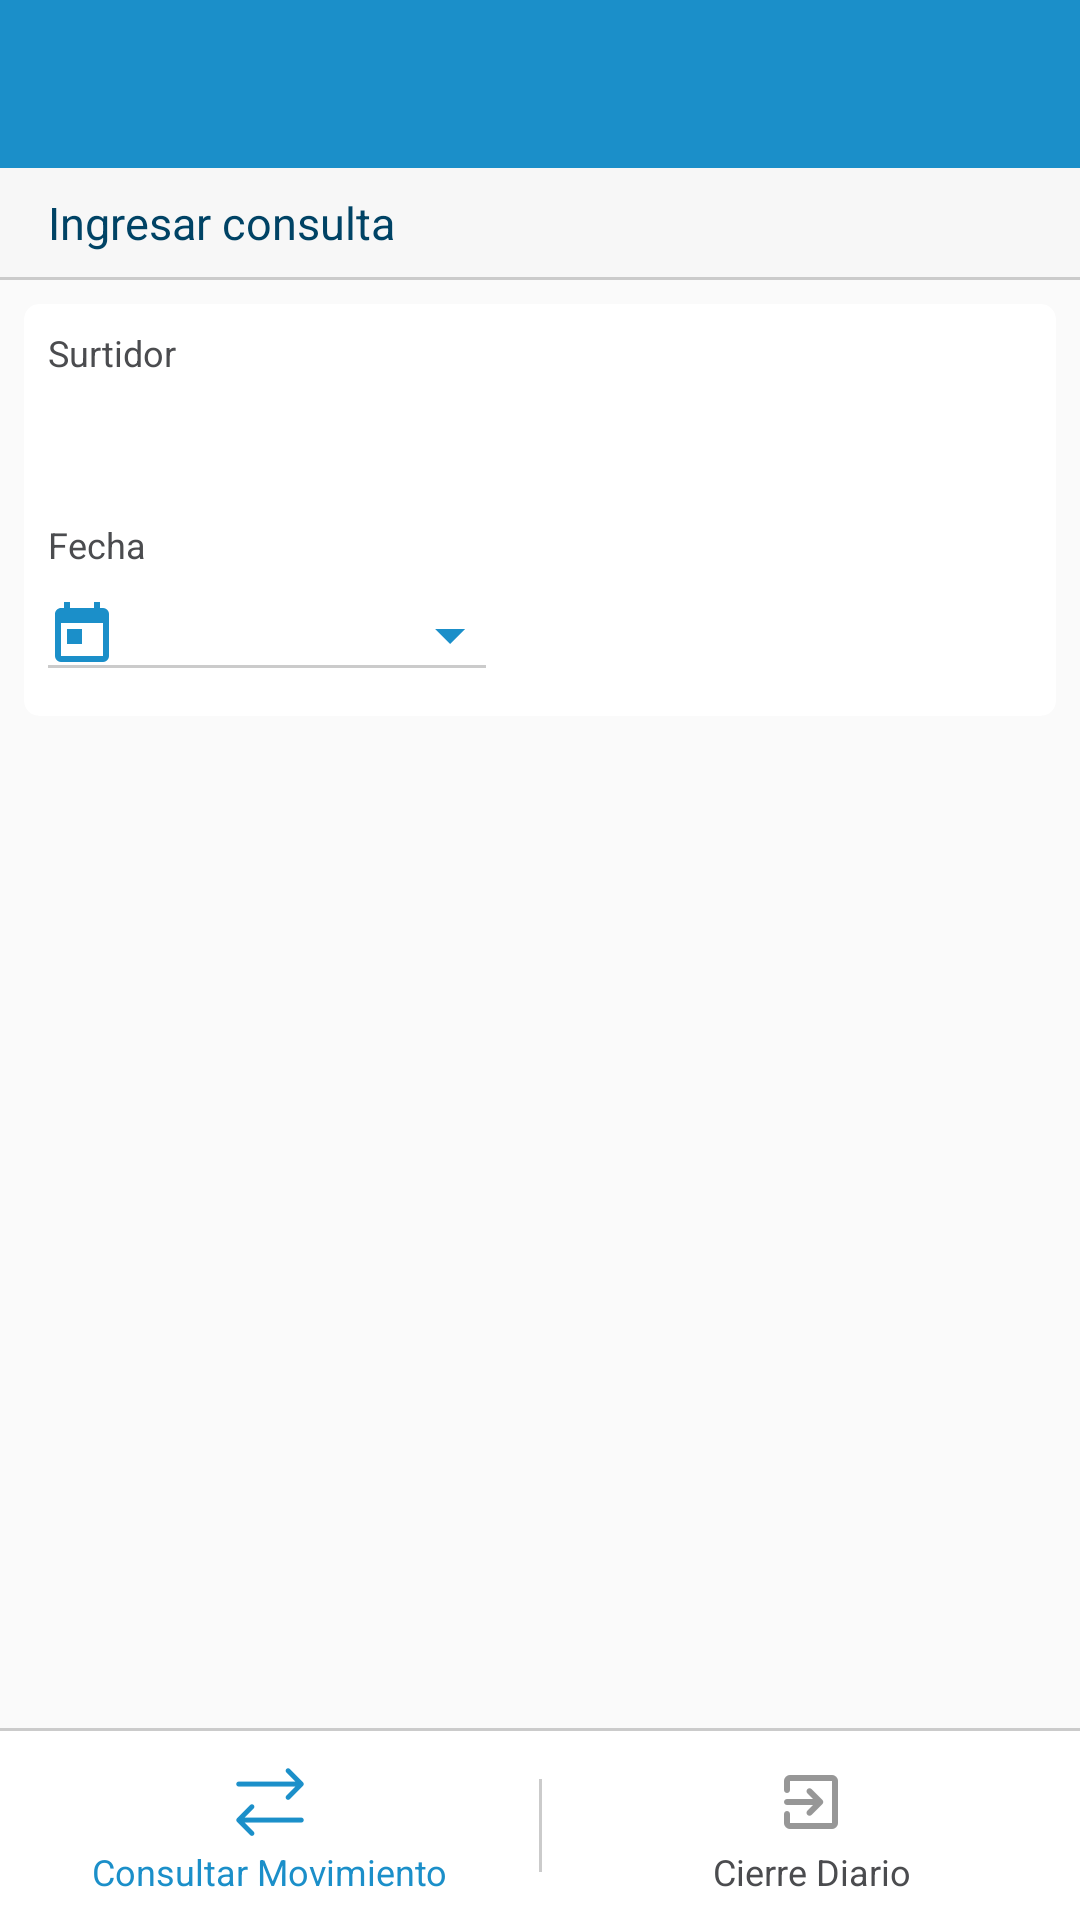

Android layout source for this screen:
<!-- AndroidManifest.xml: application theme AppThemeGMD -->
<!-- res/layout/activity_query_daily.xml -->
<?xml version="1.0" encoding="utf-8"?>
<RelativeLayout xmlns:android="http://schemas.android.com/apk/res/android"
    xmlns:app="http://schemas.android.com/apk/res-auto"
    xmlns:tools="http://schemas.android.com/tools"
    android:layout_width="match_parent"
    android:layout_height="match_parent"
    tools:context=".view.activity.QueryDailyActivity">

    <android.support.design.widget.AppBarLayout
        android:id="@+id/toolbarLayout"
        android:layout_width="match_parent"
        android:layout_height="wrap_content"
        android:layout_alignParentTop="true">

        <include
            android:id="@+id/toolbar"
            layout="@layout/toolbar_buttons" />

    </android.support.design.widget.AppBarLayout>

    <LinearLayout
        android:id="@+id/linearLayout3"
        android:layout_width="match_parent"
        android:layout_height="wrap_content"
        android:layout_below="@+id/toolbarLayout"
        android:background="@color/ultra_light_gray"
        android:gravity="center_vertical|center_horizontal|center"
        android:orientation="vertical">

        <TextView
            android:id="@+id/textView7"
            android:layout_width="match_parent"
            android:layout_height="wrap_content"
            android:layout_marginBottom="@dimen/half_constraint"
            android:layout_marginEnd="@dimen/standard_constraint"
            android:layout_marginStart="@dimen/standard_constraint"
            android:layout_marginTop="@dimen/half_constraint"
            android:text="@string/input_query"
            android:textAppearance="@style/SubtitleBlue.Theme" />

        <View
            android:layout_width="match_parent"
            android:layout_height="@dimen/line_height"
            android:background="@color/light_gray"
            android:orientation="horizontal">

        </View>
    </LinearLayout>

    <ScrollView xmlns:android="http://schemas.android.com/apk/res/android"
        xmlns:app="http://schemas.android.com/apk/res-auto"
        xmlns:tools="http://schemas.android.com/tools"
        android:layout_width="match_parent"
        android:layout_height="wrap_content"
        android:layout_above="@+id/linearLayoutBottom"
        android:layout_below="@+id/linearLayout3">

        <LinearLayout
            android:id="@+id/linearLayout9"
            android:layout_width="match_parent"
            android:layout_height="wrap_content"
            android:orientation="vertical">

            <android.support.v7.widget.CardView
                android:id="@+id/cardView"
                android:layout_width="match_parent"
                android:layout_height="wrap_content"
                android:layout_margin="@dimen/half_constraint"
                app:cardCornerRadius="@dimen/button_radius"
                app:cardElevation="0dp">

                <LinearLayout
                    android:layout_width="match_parent"
                    android:layout_height="wrap_content"
                    android:orientation="vertical">

                    <LinearLayout
                        android:id="@+id/linearLayout2"
                        android:layout_width="match_parent"
                        android:layout_height="wrap_content"
                        android:layout_margin="@dimen/half_constraint"
                        android:orientation="vertical"
                        app:layout_constraintEnd_toEndOf="parent"
                        app:layout_constraintStart_toStartOf="parent"
                        app:layout_constraintTop_toBottomOf="@+id/linearLayout3">

                        <TextView
                            android:layout_width="match_parent"
                            android:layout_height="wrap_content"
                            android:text="@string/pump"
                            android:textAppearance="@style/DescriptionTitleGray.Theme" />

                        <TextView
                            android:id="@+id/txtSurtidor"
                            android:layout_width="match_parent"
                            android:layout_height="wrap_content"
                            android:layout_marginBottom="@dimen/constraint_bottom"
                            tools:text="LABARTHE"
                            android:textAppearance="@style/TitleBlue.Theme" />

                        <RelativeLayout
                            android:layout_width="150dp"
                            android:layout_height="match_parent"
                            android:id="@+id/fecha_content">

                            <Button
                                android:layout_width="match_parent"
                                android:layout_height="wrap_content"
                                android:background="@color/transparent"
                                android:onClick="onClickDate" />

                            <LinearLayout
                                android:layout_width="match_parent"
                                android:layout_height="wrap_content"
                                android:orientation="vertical">

                                <TextView
                                    android:layout_width="match_parent"
                                    android:layout_height="wrap_content"
                                    android:text="@string/date"
                                    android:textAppearance="@style/DescriptionTitleGray.Theme" />

                                <EditText
                                    android:id="@+id/txtDate"
                                    style="@style/TitleBlue.Theme"
                                    android:layout_width="match_parent"
                                    android:layout_height="wrap_content"
                                    android:layout_marginStart="-5dp"
                                    android:textAlignment="center"
                                    android:clickable="false"
                                    android:cursorVisible="false"
                                    android:ems="10"
                                    android:focusable="false"
                                    android:drawableStart="@drawable/calendar_today"
                                    android:drawableEnd="@drawable/menu_down"
                                    android:focusableInTouchMode="false"
                                    android:hint="@null"
                                    android:inputType="numberDecimal"
                                    tools:text="13/04/2018" />
                            </LinearLayout>
                        </RelativeLayout>

                    </LinearLayout>
                </LinearLayout>
            </android.support.v7.widget.CardView>

        </LinearLayout>

    </ScrollView>

    <LinearLayout
        android:id="@+id/linearLayoutBottom"
        android:layout_width="match_parent"
        android:layout_height="64dp"
        android:layout_alignParentBottom="true"
        android:background="@color/white"
        android:orientation="vertical">

        <View
            android:layout_width="match_parent"
            android:layout_height="@dimen/line_height"
            android:background="@color/light_gray"
            android:orientation="vertical" />

        <LinearLayout
            android:layout_width="match_parent"
            android:layout_height="match_parent"
            android:orientation="horizontal">

            <FrameLayout
                android:layout_width="match_parent"
                android:layout_height="match_parent"
                android:layout_weight="1">

                <ImageButton
                    android:id="@+id/imageButton2"
                    android:layout_width="match_parent"
                    android:layout_height="match_parent"
                    android:background="@color/transparent"
                    android:contentDescription="@null"
                    android:paddingBottom="16dp"

                    app:srcCompat="@drawable/icon_movimientos_blue" />

                <TextView
                    android:id="@+id/textView8"
                    android:layout_width="match_parent"
                    android:layout_height="match_parent"
                    android:gravity="bottom|center_horizontal"
                    android:paddingBottom="8dp"
                    android:text="@string/consult_activities"
                    android:textAppearance="@style/DescriptionTitleBlue.Theme" />


            </FrameLayout>

            <View
                android:layout_width="@dimen/line_height"
                android:layout_height="wrap_content"
                android:layout_marginBottom="@dimen/standard_constraint"
                android:layout_marginTop="@dimen/standard_constraint"
                android:background="@color/light_gray" />

            <FrameLayout
                android:layout_width="match_parent"
                android:layout_height="match_parent"
                android:layout_weight="1">

                <ImageButton
                    android:id="@+id/imageButton"
                    android:layout_width="match_parent"
                    android:layout_height="match_parent"
                    android:background="@color/transparent"
                    android:contentDescription="@null"
                    android:onClick="onClickCloseSession"
                    android:paddingBottom="16dp"
                    app:srcCompat="@drawable/icon_cierre" />

                <TextView
                    android:id="@+id/textView9"
                    android:layout_width="match_parent"
                    android:layout_height="match_parent"
                    android:gravity="bottom|center_horizontal"
                    android:paddingBottom="8dp"
                    android:text="@string/closure_daily"
                    android:textAppearance="@style/DescriptionTitleGray.Theme" />
            </FrameLayout>

        </LinearLayout>
    </LinearLayout>
</RelativeLayout>
<!-- res/layout/toolbar_buttons.xml (included above) -->
<?xml version="1.0" encoding="utf-8"?>
<android.support.v7.widget.Toolbar xmlns:android="http://schemas.android.com/apk/res/android"
    xmlns:app="http://schemas.android.com/apk/res-auto"
    android:layout_width="match_parent"
    android:layout_height="?attr/actionBarSize"
    android:background="@color/colorPrimary"
    app:contentInsetLeft="0dp"
    app:contentInsetStart="0dp"
    app:titleTextColor="@color/white"
    app:subtitleTextColor="@color/white"
    app:theme="@style/Toolbar.Theme">

    <LinearLayout
        android:layout_width="wrap_content"
        android:layout_height="wrap_content"
        android:ellipsize="end"
        android:gravity="center_vertical">

        <TextView
            android:id="@+id/text_toolbar_title"
            android:layout_width="wrap_content"
            android:layout_height="wrap_content"
            android:text=""
            android:textColor="@color/white"
            android:textAppearance="@style/BtnText.Theme" />

    </LinearLayout>

    <TextView
        android:id="@+id/btn_toolbar"
        android:layout_width="wrap_content"
        android:layout_height="wrap_content"
        android:layout_gravity="right"
        android:layout_marginBottom="4dp"
        android:layout_marginRight="8dp"
        android:layout_marginTop="4dp"
        android:fontFamily="sans-serif"
        android:text="SALIR"
        android:visibility="gone"
        android:padding="8dp"
        android:textAppearance="@style/BtnText.Theme"
        android:textSize="14sp"/>

</android.support.v7.widget.Toolbar>
<!-- resources referenced by this layout -->
<resources>
  <color name="colorPrimary">#1b8fc9</color>
  <color name="light_gray">#cbcbcb</color>
  <color name="transparent">#00ffffff</color>
  <color name="ultra_light_gray">#f7f7f7</color>
  <color name="white">#ffffff</color>
  <dimen name="button_radius">5dp</dimen>
  <dimen name="constraint_bottom">26dp</dimen>
  <dimen name="half_constraint">8dp</dimen>
  <dimen name="line_height">1dp</dimen>
  <dimen name="standard_constraint">16dp</dimen>
  <!-- drawable calendar_today (drawable) -->
  <vector xmlns:android="http://schemas.android.com/apk/res/android"
      android:height="24dp"
      android:width="24dp"
      android:viewportWidth="24"
      android:viewportHeight="24">
      <path
          android:fillColor="#1B8FC9"
          android:pathData="M7,10H12V15H7M19,19H5V8H19M19,3H18V1H16V3H8V1H6V3H5C3.89,3 3,3.9 3,5V19A2,2 0 0,0 5,21H19A2,2 0 0,0 21,19V5A2,2 0 0,0 19,3Z" />
  </vector>
  <!-- drawable menu_down (drawable) -->
  <vector xmlns:android="http://schemas.android.com/apk/res/android"
      android:height="24dp"
      android:width="24dp"
      android:viewportWidth="24"
      android:viewportHeight="24">
      <path
          android:fillColor="#1B8FC9"
          android:pathData="M7,10L12,15L17,10H7Z" />
  </vector>
  <string name="closure_daily">Cierre Diario</string>
  <string name="consult_activities">Consultar Movimiento</string>
  <string name="date">Fecha</string>
  <string name="input_query">Ingresar consulta</string>
  <string name="pump">Surtidor</string>
  <style name="BtnText.Theme" parent="@android:style/TextAppearance">
          <item name="android:textColor">@color/white</item>
          <item name="android:textSize">@dimen/text_title_size</item>
          <item name="android:textStyle">bold</item>
      </style>
  <style name="DescriptionTitleGray.Theme" parent="Theme.AppCompat.Light.NoActionBar">
          <item name="android:textColor">@color/gray</item>
          <item name="android:textSize">@dimen/text_description_size</item>
          <item name="android:textColorHint">@color/gray</item>
          <item name="colorControlActivated">@color/gray</item>
          <item name="colorControlNormal">@color/gray</item>
      </style>
  <style name="SubtitleBlue.Theme" parent="Theme.AppCompat.Light.NoActionBar">
          <item name="android:textColor">@color/dark_blue</item>
          <item name="android:textSize">@dimen/text_subtitle_size</item>
          <item name="android:textColorHint">@color/dark_blue</item>
          <item name="colorControlActivated">@color/dark_blue</item>
          <item name="colorControlNormal">@color/dark_blue</item>
      </style>
  <style name="Toolbar.Theme" parent="AppTheme">
          <item name="android:textColorSecondary">@color/white</item>
      </style>
  <style name="AppThemeGMD" parent="Theme.AppCompat.Light.NoActionBar">
          <item name="colorPrimary">@color/colorPrimary</item>
          <item name="colorPrimaryDark">@color/colorPrimaryDark</item>
          <item name="colorAccent">@color/colorAccent</item>
      </style>
  <dimen name="text_title_size">16sp</dimen>
  <color name="light_blue">#1B8FC9</color>
  <dimen name="text_description_size">12sp</dimen>
  <color name="gray">#4b4c4f</color>
  <color name="dark_blue">#004365</color>
  <dimen name="text_subtitle_size">15sp</dimen>
  <style name="AppTheme" parent="Theme.AppCompat.Light.NoActionBar">
          <item name="colorPrimary">@color/colorPrimary</item>
          <item name="colorPrimaryDark">@color/colorPrimaryDark</item>
          <item name="colorAccent">@color/colorAccent</item>
          <item name="android:windowBackground">@null</item>
      </style>
  <color name="colorPrimaryDark">#1b3a59</color>
  <color name="colorAccent">#1B8FC9</color>
</resources>
